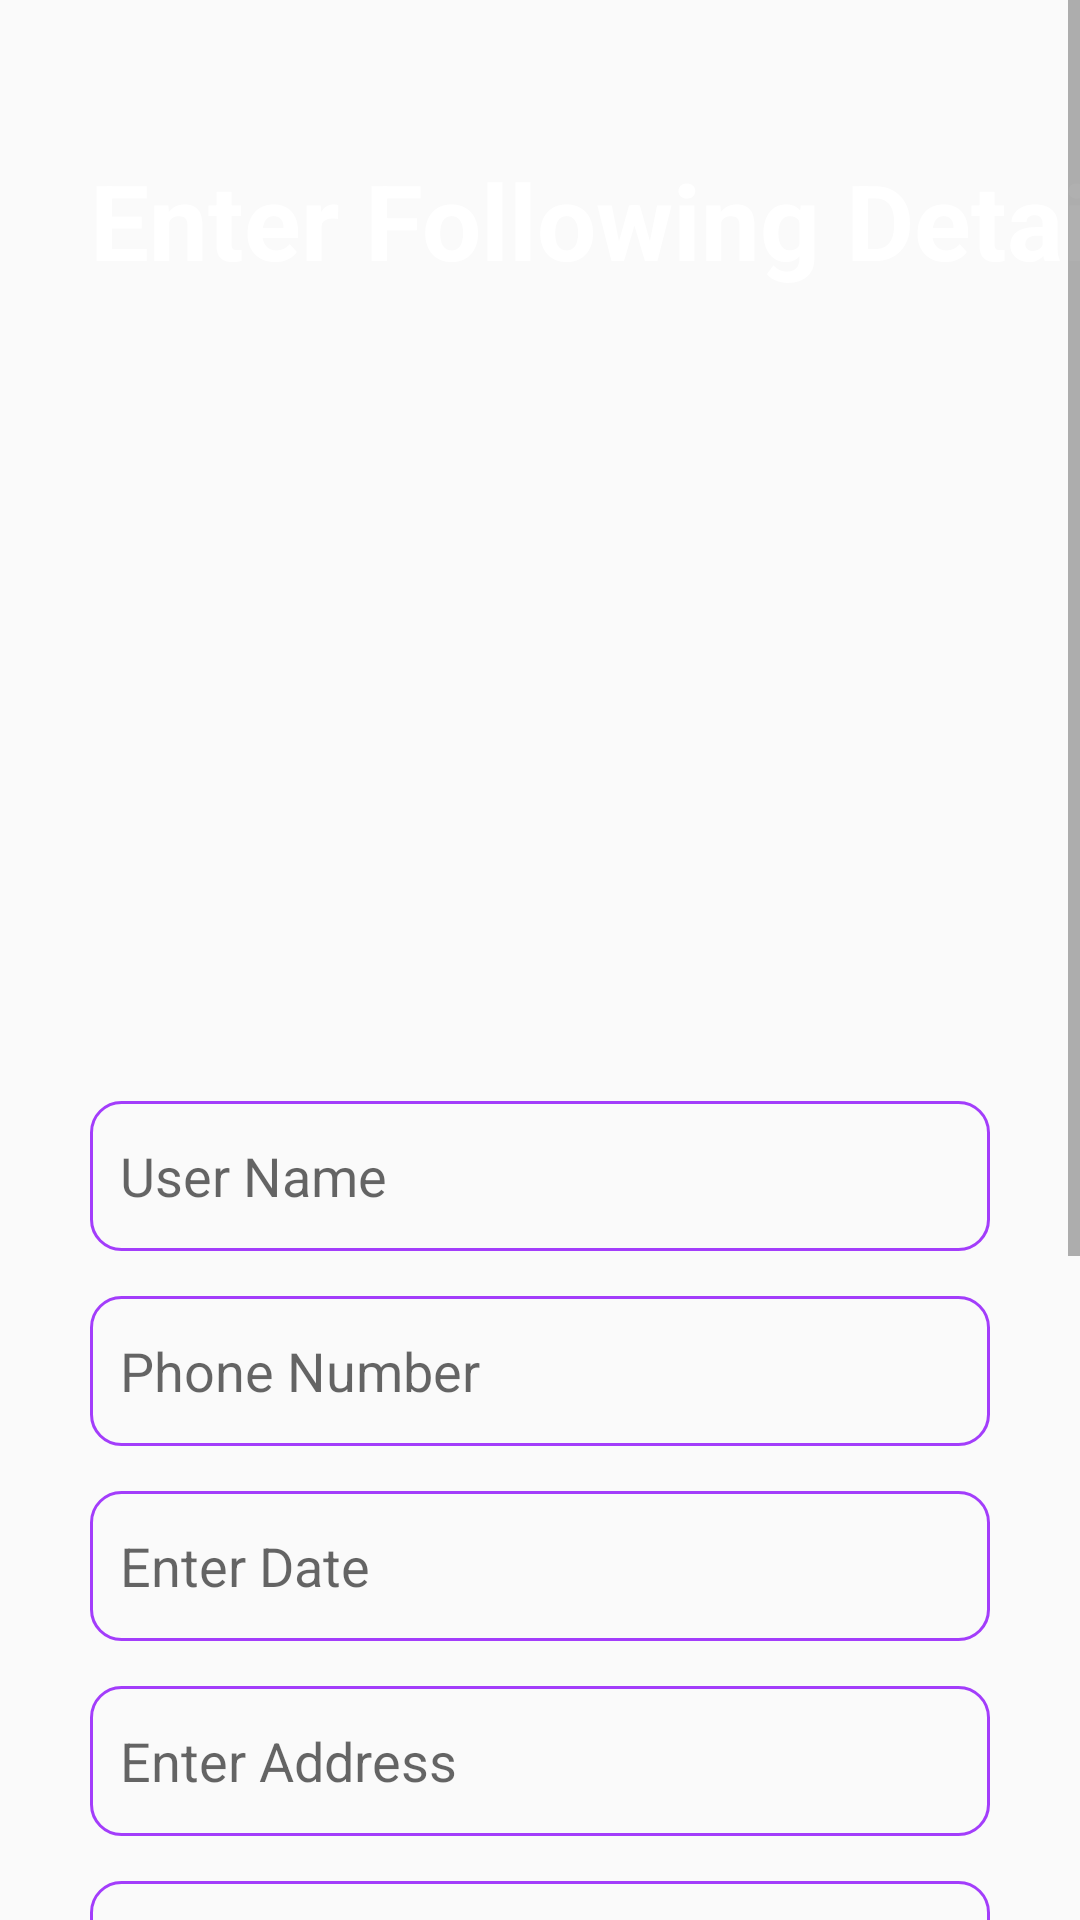

Android layout source for this screen:
<!-- AndroidManifest.xml: application theme AppTheme -->
<!-- res/layout/activity_sanitize.xml -->
<?xml version="1.0" encoding="utf-8"?>
<ScrollView
    xmlns:android="http://schemas.android.com/apk/res/android"
    xmlns:app="http://schemas.android.com/apk/res-auto"
    xmlns:tools="http://schemas.android.com/tools"
    android:layout_width="match_parent"
    android:layout_height="match_parent">

<LinearLayout
    android:layout_width="match_parent"
    android:layout_height="match_parent"
    android:orientation="vertical"
    tools:context=".Sanitize">

    <LinearLayout
        android:layout_width="440dp"
        android:layout_height="347dp"
        android:background="@drawable/back"
        android:orientation="vertical">

        <TextView
            android:layout_width="wrap_content"
            android:layout_height="wrap_content"
            android:layout_marginStart="30dp"
            android:layout_marginTop="50dp"
            android:text="Enter Following Detail"
            android:textAppearance="@style/TextAppearance.AppCompat.Display3"
            android:textColor="@android:color/background_light"
            android:textSize="35dp"
            android:textStyle="bold">

        </TextView>

    </LinearLayout>

    <EditText
        android:id="@+id/editTextTextPersonName3"
        android:layout_width="match_parent"
        android:layout_height="50dp"
        android:layout_marginLeft="30dp"
        android:layout_marginTop="20dp"
        android:layout_marginRight="30dp"
        android:background="@drawable/forget"
        android:ems="10"
        android:hint="User Name"
        android:inputType="textPersonName"
        android:textColor="#000">

    </EditText>

    <EditText
        android:id="@+id/editTextNumberDecimal"
        android:ems="10"
        android:inputType="numberDecimal"
        android:layout_width="match_parent"
        android:layout_height="50dp"
        android:hint="Phone Number"
        android:background="@drawable/forget"
        android:textColor="#000"
        android:layout_marginLeft="30dp"
        android:layout_marginRight="30dp"
        android:layout_marginTop="15dp">

    </EditText>

    <EditText
        android:id="@+id/editTextDate"
        android:ems="10"
        android:inputType="date"
        android:layout_width="match_parent"
        android:layout_height="50dp"
        android:hint="Enter Date"
        android:background="@drawable/forget"
        android:textColor="#000"
        android:layout_marginLeft="30dp"
        android:layout_marginRight="30dp"
        android:layout_marginTop="15dp" >

    </EditText>

    <EditText
        android:id="@+id/editTextTextPostalAddress"
        android:ems="10"
        android:inputType="textPostalAddress"
        android:layout_width="match_parent"
        android:layout_height="50dp"
        android:hint="Enter Address"
        android:background="@drawable/forget"
        android:textColor="#000"
        android:layout_marginLeft="30dp"
        android:layout_marginRight="30dp"
        android:layout_marginTop="15dp">

    </EditText>

    <EditText
        android:id="@+id/editTextTextPersonName"
        android:ems="10"
        android:inputType="textPersonName"
        android:layout_width="match_parent"
        android:layout_height="50dp"
        android:hint="Enter City"
        android:background="@drawable/forget"
        android:textColor="#000"
        android:layout_marginLeft="30dp"
        android:layout_marginRight="30dp"
        android:layout_marginTop="15dp">

    </EditText>

    <EditText
        android:id="@+id/editTextNumber"
        android:ems="10"
        android:inputType="number"
        android:layout_width="match_parent"
        android:layout_height="50dp"
        android:hint="Pin Code"
        android:background="@drawable/forget"
        android:textColor="#000"
        android:layout_marginLeft="30dp"
        android:layout_marginRight="30dp"
        android:layout_marginTop="15dp">

    </EditText>

    <RadioGroup
        android:id="@+id/G1"
        android:layout_width="match_parent"
        android:layout_height="wrap_content"
        android:layout_marginRight="30dp"
        android:layout_marginTop="15dp">

        <TextView
            android:layout_width="match_parent"
            android:layout_height="50dp"
            android:text="Payment Method"
            android:gravity="center_vertical"
            android:layout_marginLeft="30dp"
            android:layout_marginRight="30dp"
            android:textColor="#31274f"
            android:textStyle="bold">
        </TextView>

        <RadioButton
            android:id="@+id/radio1"
            android:layout_width="match_parent"
            android:layout_height="50dp"
            android:layout_marginLeft="30dp"
            android:layout_marginRight="30dp"
            android:text="Offline/Cash On Dilivery"
            android:textColor="#31274f"
            android:textStyle="bold" />

        <RadioButton
                android:id="@+id/radio2"
                android:layout_width="match_parent"
                android:layout_height="50dp"
                android:layout_marginLeft="30dp"
                android:layout_marginRight="30dp"
                android:textStyle="bold"
                android:textColor="#31274f"
                android:text="Online"/>

    </RadioGroup>

    <Button
        android:id="@+id/py"
        android:layout_width="300dp"
        android:layout_height="56dp"
        android:layout_gravity="center"
        android:layout_marginTop="15dp"
        android:background="@drawable/button"
        android:text="Proceed"
        android:textColor="#fff">

    </Button>

</LinearLayout>
</ScrollView>
<!-- resources referenced by this layout -->
<resources>
  <!-- drawable button (drawable) -->
  <shape xmlns:android="http://schemas.android.com/apk/res/android">
  <solid android:color="#31274f" />
  <stroke android:width="1dp" android:color="#31274f" />
  <padding android:left="10dp" android:top="10dp" android:right="10dp" android:bottom="10dp" />
  <corners android:radius="40dp" />
  </shape>
  <!-- drawable forget (drawable) -->
  <shape xmlns:android="http://schemas.android.com/apk/res/android">
      <stroke android:width="1dp" android:color="#a33dfb" />
      <padding android:left="10dp" android:top="10dp" android:right="10dp" android:bottom="10dp" />
      <corners android:radius="10dp" />
  </shape>
  <style name="AppTheme" parent="Theme.AppCompat.Light.DarkActionBar">
          
          <item name="colorPrimary">@color/colorPrimary</item>
          <item name="colorPrimaryDark">@color/colorPrimaryDark</item>
          <item name="colorAccent">@color/colorAccent</item>
      </style>
  <color name="colorPrimary">#6200EE</color>
  <color name="colorPrimaryDark">#3700B3</color>
  <color name="colorAccent">#03DAC5</color>
</resources>
